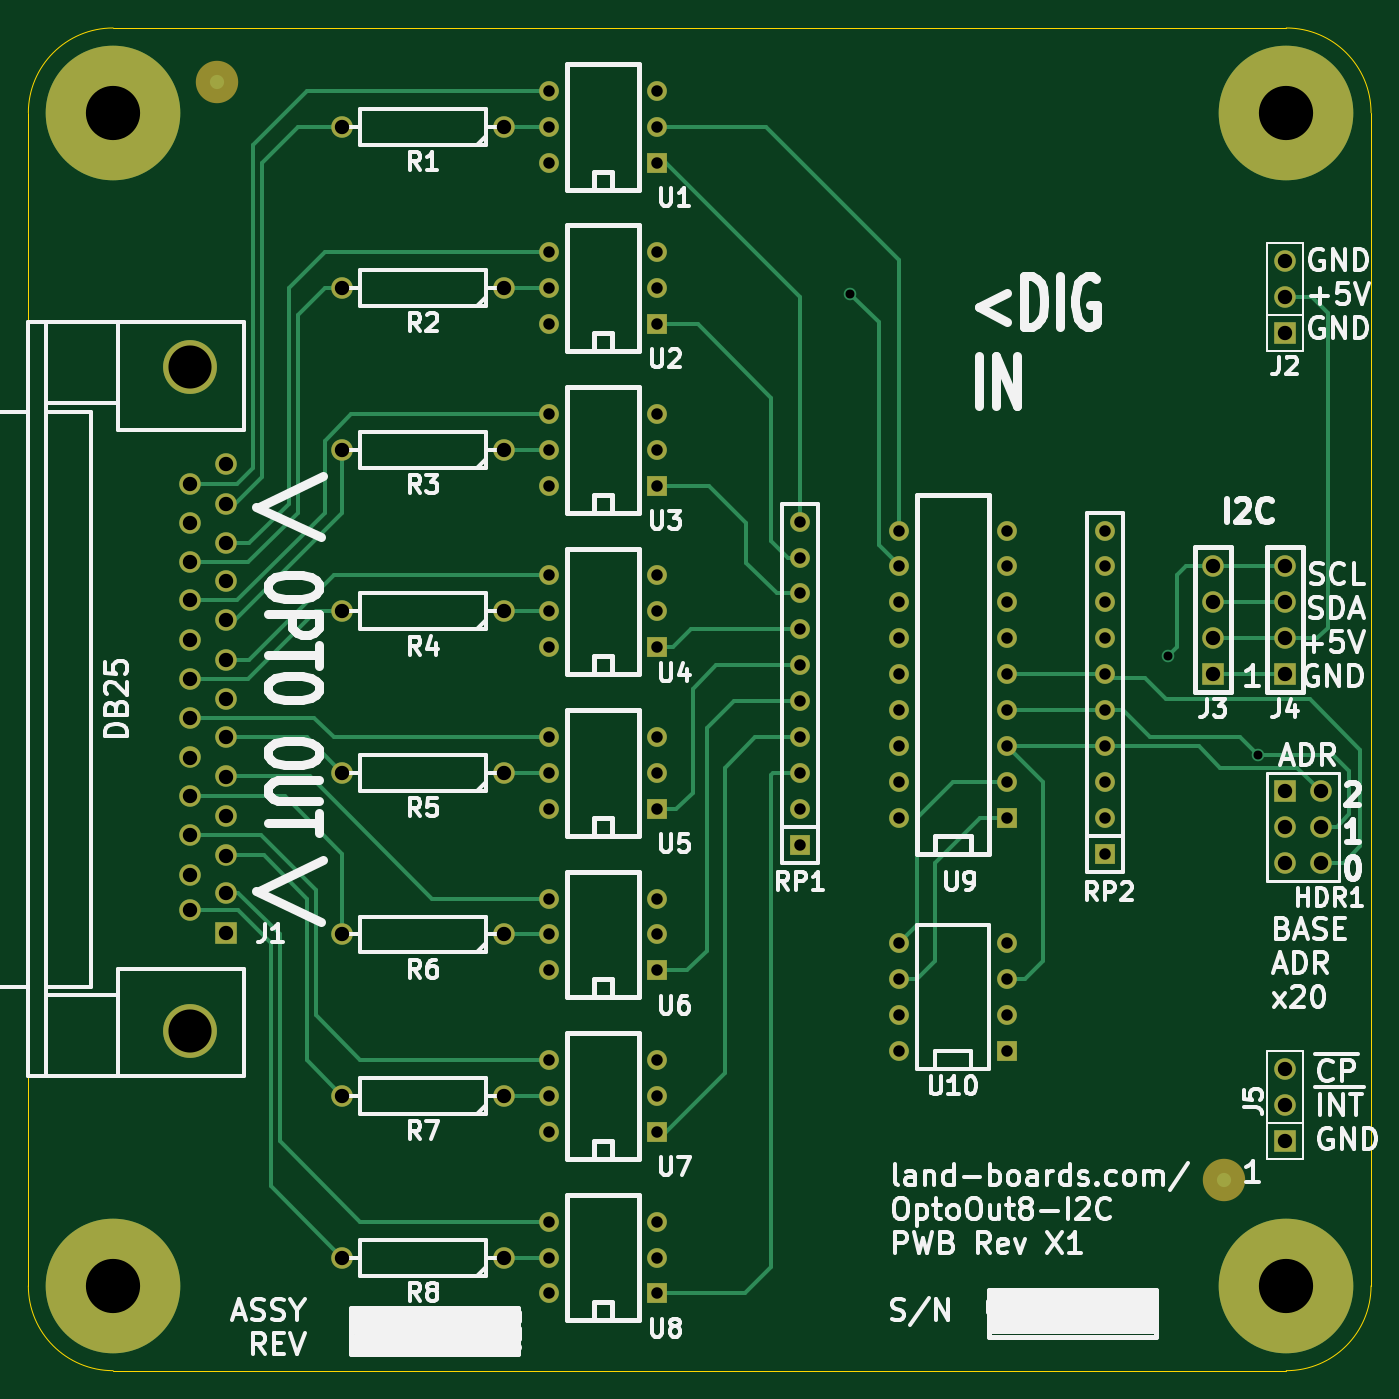
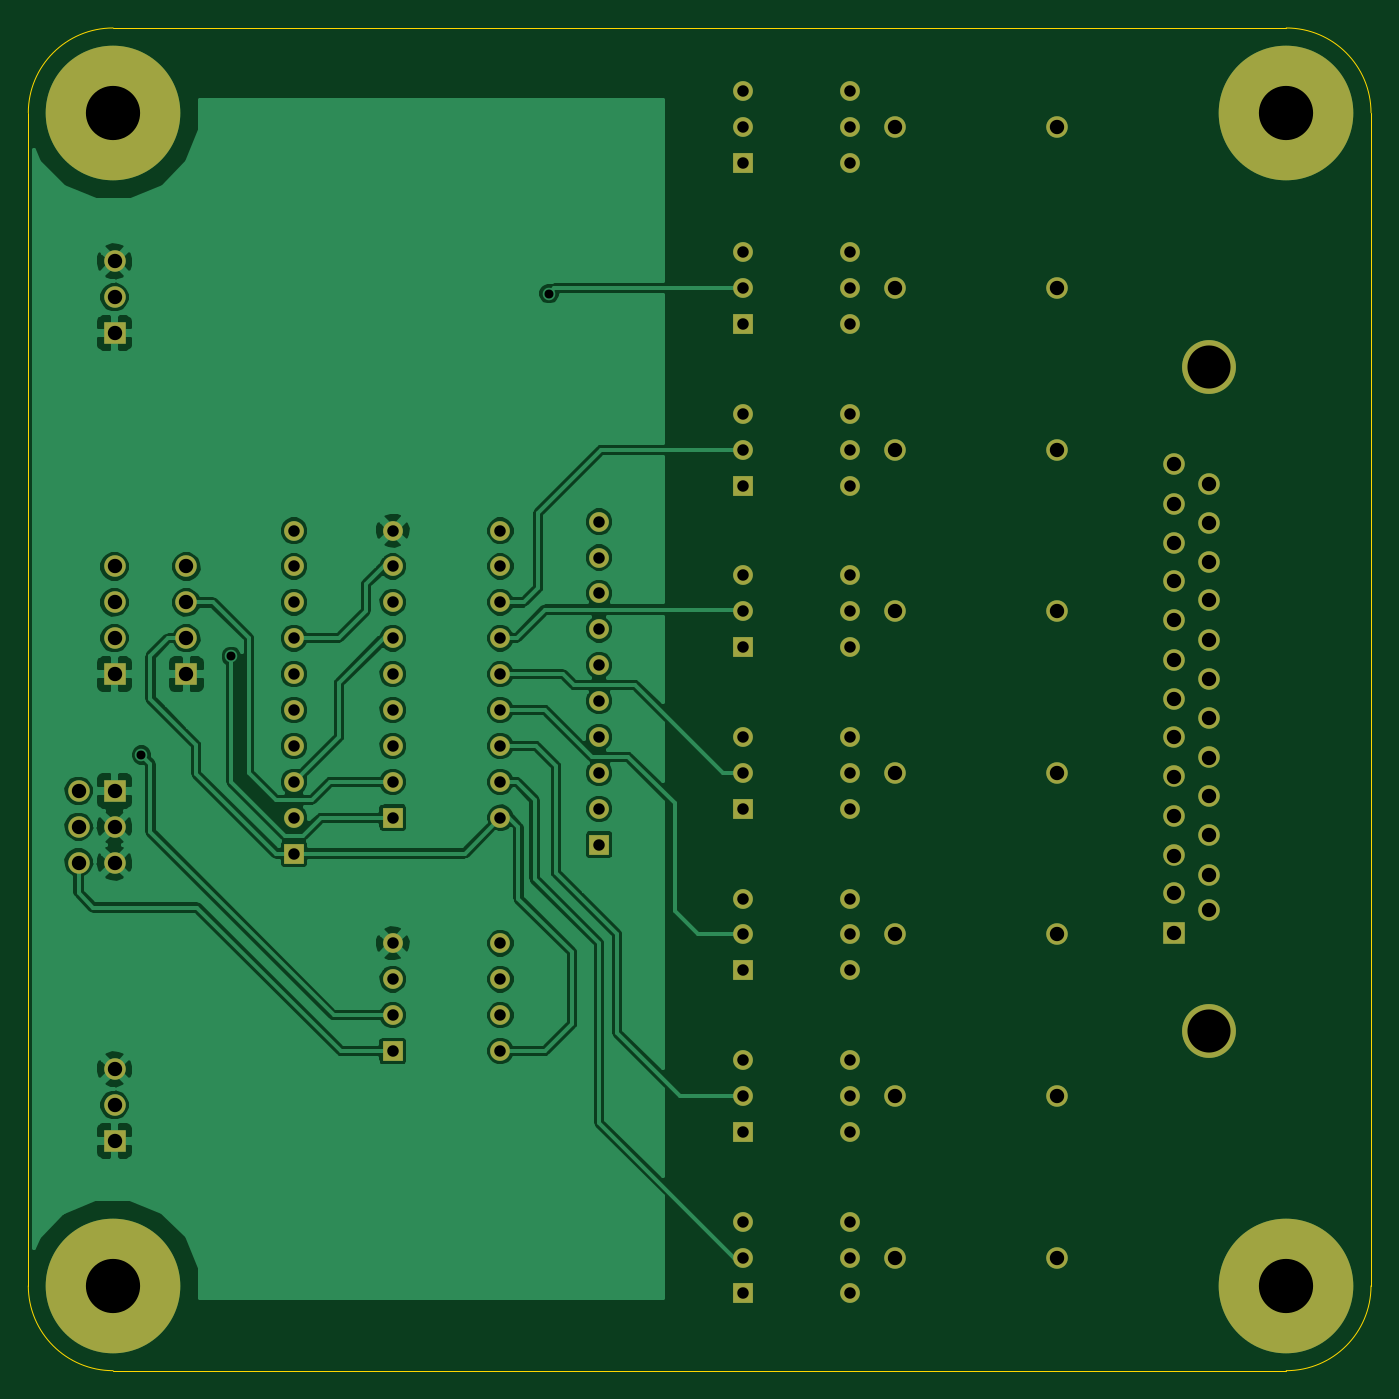
Circuit board: 8 layer files. Board 95.0 x 95.0 mm.
- bottom_copper: OptoOut8-I2C-B_Cu.gbl (69436 bytes)
- bottom_mask: OptoOut8-I2C-B_Mask.gbs (3492 bytes)
- bottom_silk: OptoOut8-I2C-B_SilkS.gbo (237 bytes)
- outline: OptoOut8-I2C-Edge_Cuts.gbr (612 bytes)
- top_copper: OptoOut8-I2C-F_Cu.gtl (9501 bytes)
- top_mask: OptoOut8-I2C-F_Mask.gts (3552 bytes)
- top_silk: OptoOut8-I2C-F_SilkS.gto (41188 bytes)
- drill: OptoOut8-I2C.drl (2713 bytes)

=== bottom_copper: OptoOut8-I2C-B_Cu.gbl (69436 bytes, source omitted) ===
=== bottom_mask: OptoOut8-I2C-B_Mask.gbs ===
G04 (created by PCBNEW (2013-04-19 BZR 4011)-stable) date 09/06/2014 16:54:21*
%MOIN*%
G04 Gerber Fmt 3.4, Leading zero omitted, Abs format*
%FSLAX34Y34*%
G01*
G70*
G90*
G04 APERTURE LIST*
%ADD10C,0*%
%ADD11C,0.06*%
%ADD12R,0.055X0.055*%
%ADD13C,0.055*%
%ADD14C,0.375*%
%ADD15R,0.06X0.06*%
%ADD16C,0.15*%
G04 APERTURE END LIST*
G54D10*
G54D11*
X13250Y-2750D03*
X8750Y-2750D03*
X13250Y-7250D03*
X8750Y-7250D03*
X13250Y-11750D03*
X8750Y-11750D03*
X13250Y-16250D03*
X8750Y-16250D03*
X13250Y-20750D03*
X8750Y-20750D03*
X13250Y-25250D03*
X8750Y-25250D03*
X13250Y-34250D03*
X8750Y-34250D03*
X13250Y-29750D03*
X8750Y-29750D03*
G54D12*
X17500Y-35250D03*
G54D13*
X17500Y-34250D03*
X17500Y-33250D03*
X14500Y-33250D03*
X14500Y-34250D03*
X14500Y-35250D03*
G54D12*
X17500Y-3750D03*
G54D13*
X17500Y-2750D03*
X17500Y-1750D03*
X14500Y-1750D03*
X14500Y-2750D03*
X14500Y-3750D03*
G54D12*
X17500Y-8250D03*
G54D13*
X17500Y-7250D03*
X17500Y-6250D03*
X14500Y-6250D03*
X14500Y-7250D03*
X14500Y-8250D03*
G54D12*
X17500Y-12750D03*
G54D13*
X17500Y-11750D03*
X17500Y-10750D03*
X14500Y-10750D03*
X14500Y-11750D03*
X14500Y-12750D03*
G54D12*
X17500Y-17250D03*
G54D13*
X17500Y-16250D03*
X17500Y-15250D03*
X14500Y-15250D03*
X14500Y-16250D03*
X14500Y-17250D03*
G54D12*
X17500Y-21750D03*
G54D13*
X17500Y-20750D03*
X17500Y-19750D03*
X14500Y-19750D03*
X14500Y-20750D03*
X14500Y-21750D03*
G54D12*
X17500Y-26250D03*
G54D13*
X17500Y-25250D03*
X17500Y-24250D03*
X14500Y-24250D03*
X14500Y-25250D03*
X14500Y-26250D03*
G54D12*
X17500Y-30750D03*
G54D13*
X17500Y-29750D03*
X17500Y-28750D03*
X14500Y-28750D03*
X14500Y-29750D03*
X14500Y-30750D03*
G54D14*
X2362Y-2362D03*
X35039Y-2362D03*
X2362Y-35039D03*
X35039Y-35039D03*
G54D15*
X35000Y-18000D03*
G54D11*
X35000Y-17000D03*
X35000Y-16000D03*
X35000Y-15000D03*
G54D15*
X35000Y-21250D03*
G54D11*
X36000Y-21250D03*
X35000Y-22250D03*
X36000Y-22250D03*
X35000Y-23250D03*
X36000Y-23250D03*
G54D12*
X27250Y-22000D03*
G54D13*
X27250Y-21000D03*
X27250Y-20000D03*
X27250Y-19000D03*
X27250Y-18000D03*
X27250Y-17000D03*
X27250Y-16000D03*
X27250Y-15000D03*
X27250Y-14000D03*
X24250Y-14000D03*
X24250Y-15000D03*
X24250Y-16000D03*
X24250Y-17000D03*
X24250Y-18000D03*
X24250Y-19000D03*
X24250Y-20000D03*
X24250Y-21000D03*
X24250Y-22000D03*
G54D16*
X4500Y-9450D03*
X4500Y-27950D03*
G54D15*
X5500Y-25200D03*
G54D11*
X5500Y-24100D03*
X5500Y-23050D03*
X5500Y-21950D03*
X5500Y-20850D03*
X5500Y-19750D03*
X5500Y-18700D03*
X5500Y-17600D03*
X5500Y-16500D03*
X5500Y-15400D03*
X5500Y-14350D03*
X5500Y-13250D03*
X5500Y-12150D03*
X4500Y-24580D03*
X4500Y-23580D03*
X4500Y-22480D03*
X4500Y-21400D03*
X4500Y-20320D03*
X4500Y-19220D03*
X4500Y-18140D03*
X4500Y-17060D03*
X4500Y-15940D03*
X4500Y-14880D03*
X4500Y-13800D03*
X4500Y-12700D03*
G54D12*
X21500Y-22750D03*
G54D13*
X21500Y-21750D03*
X21500Y-20750D03*
X21500Y-19750D03*
X21500Y-18750D03*
X21500Y-17750D03*
X21500Y-16750D03*
X21500Y-15750D03*
X21500Y-14750D03*
X21500Y-13750D03*
G54D12*
X30000Y-23000D03*
G54D13*
X30000Y-22000D03*
X30000Y-21000D03*
X30000Y-20000D03*
X30000Y-19000D03*
X30000Y-18000D03*
X30000Y-17000D03*
X30000Y-16000D03*
X30000Y-15000D03*
X30000Y-14000D03*
G54D15*
X33000Y-18000D03*
G54D11*
X33000Y-17000D03*
X33000Y-16000D03*
X33000Y-15000D03*
G54D15*
X35000Y-8500D03*
G54D11*
X35000Y-7500D03*
X35000Y-6500D03*
G54D15*
X35000Y-31000D03*
G54D11*
X35000Y-30000D03*
X35000Y-29000D03*
G54D12*
X27250Y-28500D03*
G54D13*
X27250Y-27500D03*
X27250Y-26500D03*
X27250Y-25500D03*
X24250Y-25500D03*
X24250Y-26500D03*
X24250Y-27500D03*
X24250Y-28500D03*
M02*

=== bottom_silk: OptoOut8-I2C-B_SilkS.gbo ===
G04 (created by PCBNEW (2013-04-19 BZR 4011)-stable) date 09/06/2014 16:54:21*
%MOIN*%
G04 Gerber Fmt 3.4, Leading zero omitted, Abs format*
%FSLAX34Y34*%
G01*
G70*
G90*
G04 APERTURE LIST*
%ADD10C,0*%
G04 APERTURE END LIST*
G54D10*
M02*

=== outline: OptoOut8-I2C-Edge_Cuts.gbr ===
G04 (created by PCBNEW (2013-04-19 BZR 4011)-stable) date 09/06/2014 16:54:21*
%MOIN*%
G04 Gerber Fmt 3.4, Leading zero omitted, Abs format*
%FSLAX34Y34*%
G01*
G70*
G90*
G04 APERTURE LIST*
%ADD10C,0*%
%ADD11C,0.00393701*%
G04 APERTURE END LIST*
G54D10*
G54D11*
X0Y-35039D02*
X0Y-2362D01*
X35039Y-37401D02*
X2362Y-37401D01*
X37401Y-2362D02*
X37401Y-35039D01*
X2362Y0D02*
X35039Y0D01*
X0Y-35039D02*
G75*
G03X2362Y-37401I2362J0D01*
G74*
G01*
X35039Y-37401D02*
G75*
G03X37401Y-35039I0J2362D01*
G74*
G01*
X37401Y-2362D02*
G75*
G03X35039Y0I-2362J0D01*
G74*
G01*
X2362Y0D02*
G75*
G03X0Y-2362I0J-2362D01*
G74*
G01*
M02*

=== top_copper: OptoOut8-I2C-F_Cu.gtl (9501 bytes, source omitted) ===
=== top_mask: OptoOut8-I2C-F_Mask.gts ===
G04 (created by PCBNEW (2013-04-19 BZR 4011)-stable) date 09/06/2014 16:54:21*
%MOIN*%
G04 Gerber Fmt 3.4, Leading zero omitted, Abs format*
%FSLAX34Y34*%
G01*
G70*
G90*
G04 APERTURE LIST*
%ADD10C,0*%
%ADD11C,0.06*%
%ADD12R,0.055X0.055*%
%ADD13C,0.055*%
%ADD14C,0.375*%
%ADD15C,0.11811*%
%ADD16R,0.06X0.06*%
%ADD17C,0.15*%
G04 APERTURE END LIST*
G54D10*
G54D11*
X13250Y-2750D03*
X8750Y-2750D03*
X13250Y-7250D03*
X8750Y-7250D03*
X13250Y-11750D03*
X8750Y-11750D03*
X13250Y-16250D03*
X8750Y-16250D03*
X13250Y-20750D03*
X8750Y-20750D03*
X13250Y-25250D03*
X8750Y-25250D03*
X13250Y-34250D03*
X8750Y-34250D03*
X13250Y-29750D03*
X8750Y-29750D03*
G54D12*
X17500Y-35250D03*
G54D13*
X17500Y-34250D03*
X17500Y-33250D03*
X14500Y-33250D03*
X14500Y-34250D03*
X14500Y-35250D03*
G54D12*
X17500Y-3750D03*
G54D13*
X17500Y-2750D03*
X17500Y-1750D03*
X14500Y-1750D03*
X14500Y-2750D03*
X14500Y-3750D03*
G54D12*
X17500Y-8250D03*
G54D13*
X17500Y-7250D03*
X17500Y-6250D03*
X14500Y-6250D03*
X14500Y-7250D03*
X14500Y-8250D03*
G54D12*
X17500Y-12750D03*
G54D13*
X17500Y-11750D03*
X17500Y-10750D03*
X14500Y-10750D03*
X14500Y-11750D03*
X14500Y-12750D03*
G54D12*
X17500Y-17250D03*
G54D13*
X17500Y-16250D03*
X17500Y-15250D03*
X14500Y-15250D03*
X14500Y-16250D03*
X14500Y-17250D03*
G54D12*
X17500Y-21750D03*
G54D13*
X17500Y-20750D03*
X17500Y-19750D03*
X14500Y-19750D03*
X14500Y-20750D03*
X14500Y-21750D03*
G54D12*
X17500Y-26250D03*
G54D13*
X17500Y-25250D03*
X17500Y-24250D03*
X14500Y-24250D03*
X14500Y-25250D03*
X14500Y-26250D03*
G54D12*
X17500Y-30750D03*
G54D13*
X17500Y-29750D03*
X17500Y-28750D03*
X14500Y-28750D03*
X14500Y-29750D03*
X14500Y-30750D03*
G54D14*
X2362Y-2362D03*
X35039Y-2362D03*
X2362Y-35039D03*
X35039Y-35039D03*
G54D15*
X5250Y-1500D03*
X33300Y-32100D03*
G54D16*
X35000Y-18000D03*
G54D11*
X35000Y-17000D03*
X35000Y-16000D03*
X35000Y-15000D03*
G54D16*
X35000Y-21250D03*
G54D11*
X36000Y-21250D03*
X35000Y-22250D03*
X36000Y-22250D03*
X35000Y-23250D03*
X36000Y-23250D03*
G54D12*
X27250Y-22000D03*
G54D13*
X27250Y-21000D03*
X27250Y-20000D03*
X27250Y-19000D03*
X27250Y-18000D03*
X27250Y-17000D03*
X27250Y-16000D03*
X27250Y-15000D03*
X27250Y-14000D03*
X24250Y-14000D03*
X24250Y-15000D03*
X24250Y-16000D03*
X24250Y-17000D03*
X24250Y-18000D03*
X24250Y-19000D03*
X24250Y-20000D03*
X24250Y-21000D03*
X24250Y-22000D03*
G54D17*
X4500Y-9450D03*
X4500Y-27950D03*
G54D16*
X5500Y-25200D03*
G54D11*
X5500Y-24100D03*
X5500Y-23050D03*
X5500Y-21950D03*
X5500Y-20850D03*
X5500Y-19750D03*
X5500Y-18700D03*
X5500Y-17600D03*
X5500Y-16500D03*
X5500Y-15400D03*
X5500Y-14350D03*
X5500Y-13250D03*
X5500Y-12150D03*
X4500Y-24580D03*
X4500Y-23580D03*
X4500Y-22480D03*
X4500Y-21400D03*
X4500Y-20320D03*
X4500Y-19220D03*
X4500Y-18140D03*
X4500Y-17060D03*
X4500Y-15940D03*
X4500Y-14880D03*
X4500Y-13800D03*
X4500Y-12700D03*
G54D12*
X21500Y-22750D03*
G54D13*
X21500Y-21750D03*
X21500Y-20750D03*
X21500Y-19750D03*
X21500Y-18750D03*
X21500Y-17750D03*
X21500Y-16750D03*
X21500Y-15750D03*
X21500Y-14750D03*
X21500Y-13750D03*
G54D12*
X30000Y-23000D03*
G54D13*
X30000Y-22000D03*
X30000Y-21000D03*
X30000Y-20000D03*
X30000Y-19000D03*
X30000Y-18000D03*
X30000Y-17000D03*
X30000Y-16000D03*
X30000Y-15000D03*
X30000Y-14000D03*
G54D16*
X33000Y-18000D03*
G54D11*
X33000Y-17000D03*
X33000Y-16000D03*
X33000Y-15000D03*
G54D16*
X35000Y-8500D03*
G54D11*
X35000Y-7500D03*
X35000Y-6500D03*
G54D16*
X35000Y-31000D03*
G54D11*
X35000Y-30000D03*
X35000Y-29000D03*
G54D12*
X27250Y-28500D03*
G54D13*
X27250Y-27500D03*
X27250Y-26500D03*
X27250Y-25500D03*
X24250Y-25500D03*
X24250Y-26500D03*
X24250Y-27500D03*
X24250Y-28500D03*
M02*

=== top_silk: OptoOut8-I2C-F_SilkS.gto (41188 bytes, source omitted) ===
=== drill: OptoOut8-I2C.drl ===
M48
INCH,TZ
T1C0.025
T2C0.032
T3C0.040
T4C0.120
T5C0.151
%
G90
G05
T1
X022900Y-007400
X031750Y-017500
X034250Y-020250
T2
X014500Y-001750
X014500Y-002750
X014500Y-003750
X014500Y-006250
X014500Y-007250
X014500Y-008250
X014500Y-010750
X014500Y-011750
X014500Y-012750
X014500Y-015250
X014500Y-016250
X014500Y-017250
X014500Y-019750
X014500Y-020750
X014500Y-021750
X014500Y-024250
X014500Y-025250
X014500Y-026250
X014500Y-028750
X014500Y-029750
X014500Y-030750
X014500Y-033250
X014500Y-034250
X014500Y-035250
X017500Y-001750
X017500Y-002750
X017500Y-003750
X017500Y-006250
X017500Y-007250
X017500Y-008250
X017500Y-010750
X017500Y-011750
X017500Y-012750
X017500Y-015250
X017500Y-016250
X017500Y-017250
X017500Y-019750
X017500Y-020750
X017500Y-021750
X017500Y-024250
X017500Y-025250
X017500Y-026250
X017500Y-028750
X017500Y-029750
X017500Y-030750
X017500Y-033250
X017500Y-034250
X017500Y-035250
X021500Y-013750
X021500Y-014750
X021500Y-015750
X021500Y-016750
X021500Y-017750
X021500Y-018750
X021500Y-019750
X021500Y-020750
X021500Y-021750
X021500Y-022750
X024250Y-014000
X024250Y-015000
X024250Y-016000
X024250Y-017000
X024250Y-018000
X024250Y-019000
X024250Y-020000
X024250Y-021000
X024250Y-022000
X024250Y-025500
X024250Y-026500
X024250Y-027500
X024250Y-028500
X027250Y-014000
X027250Y-015000
X027250Y-016000
X027250Y-017000
X027250Y-018000
X027250Y-019000
X027250Y-020000
X027250Y-021000
X027250Y-022000
X027250Y-025500
X027250Y-026500
X027250Y-027500
X027250Y-028500
X030000Y-014000
X030000Y-015000
X030000Y-016000
X030000Y-017000
X030000Y-018000
X030000Y-019000
X030000Y-020000
X030000Y-021000
X030000Y-022000
X030000Y-023000
T3
X004500Y-012701
X004500Y-013801
X004500Y-014881
X004500Y-015941
X004500Y-017061
X004500Y-018141
X004500Y-019221
X004500Y-020321
X004500Y-021401
X004500Y-022481
X004500Y-023581
X004500Y-024581
X005500Y-012151
X005500Y-013251
X005500Y-014351
X005500Y-015401
X005500Y-016501
X005500Y-017601
X005500Y-018701
X005500Y-019751
X005500Y-020851
X005500Y-021951
X005500Y-023051
X005500Y-024101
X005500Y-025201
X008750Y-002750
X008750Y-007250
X008750Y-011750
X008750Y-016250
X008750Y-020750
X008750Y-025250
X008750Y-029750
X008750Y-034250
X013250Y-002750
X013250Y-007250
X013250Y-011750
X013250Y-016250
X013250Y-020750
X013250Y-025250
X013250Y-029750
X013250Y-034250
X033000Y-015000
X033000Y-016000
X033000Y-017000
X033000Y-018000
X035000Y-006500
X035000Y-007500
X035000Y-008500
X035000Y-015000
X035000Y-016000
X035000Y-017000
X035000Y-018000
X035000Y-021250
X035000Y-022250
X035000Y-023250
X035000Y-029000
X035000Y-030000
X035000Y-031000
X036000Y-021250
X036000Y-022250
X036000Y-023250
T4
X004500Y-009451
X004500Y-027951
T5
X002362Y-002362
X002362Y-035039
X035039Y-002362
X035039Y-035039
T0
M30
